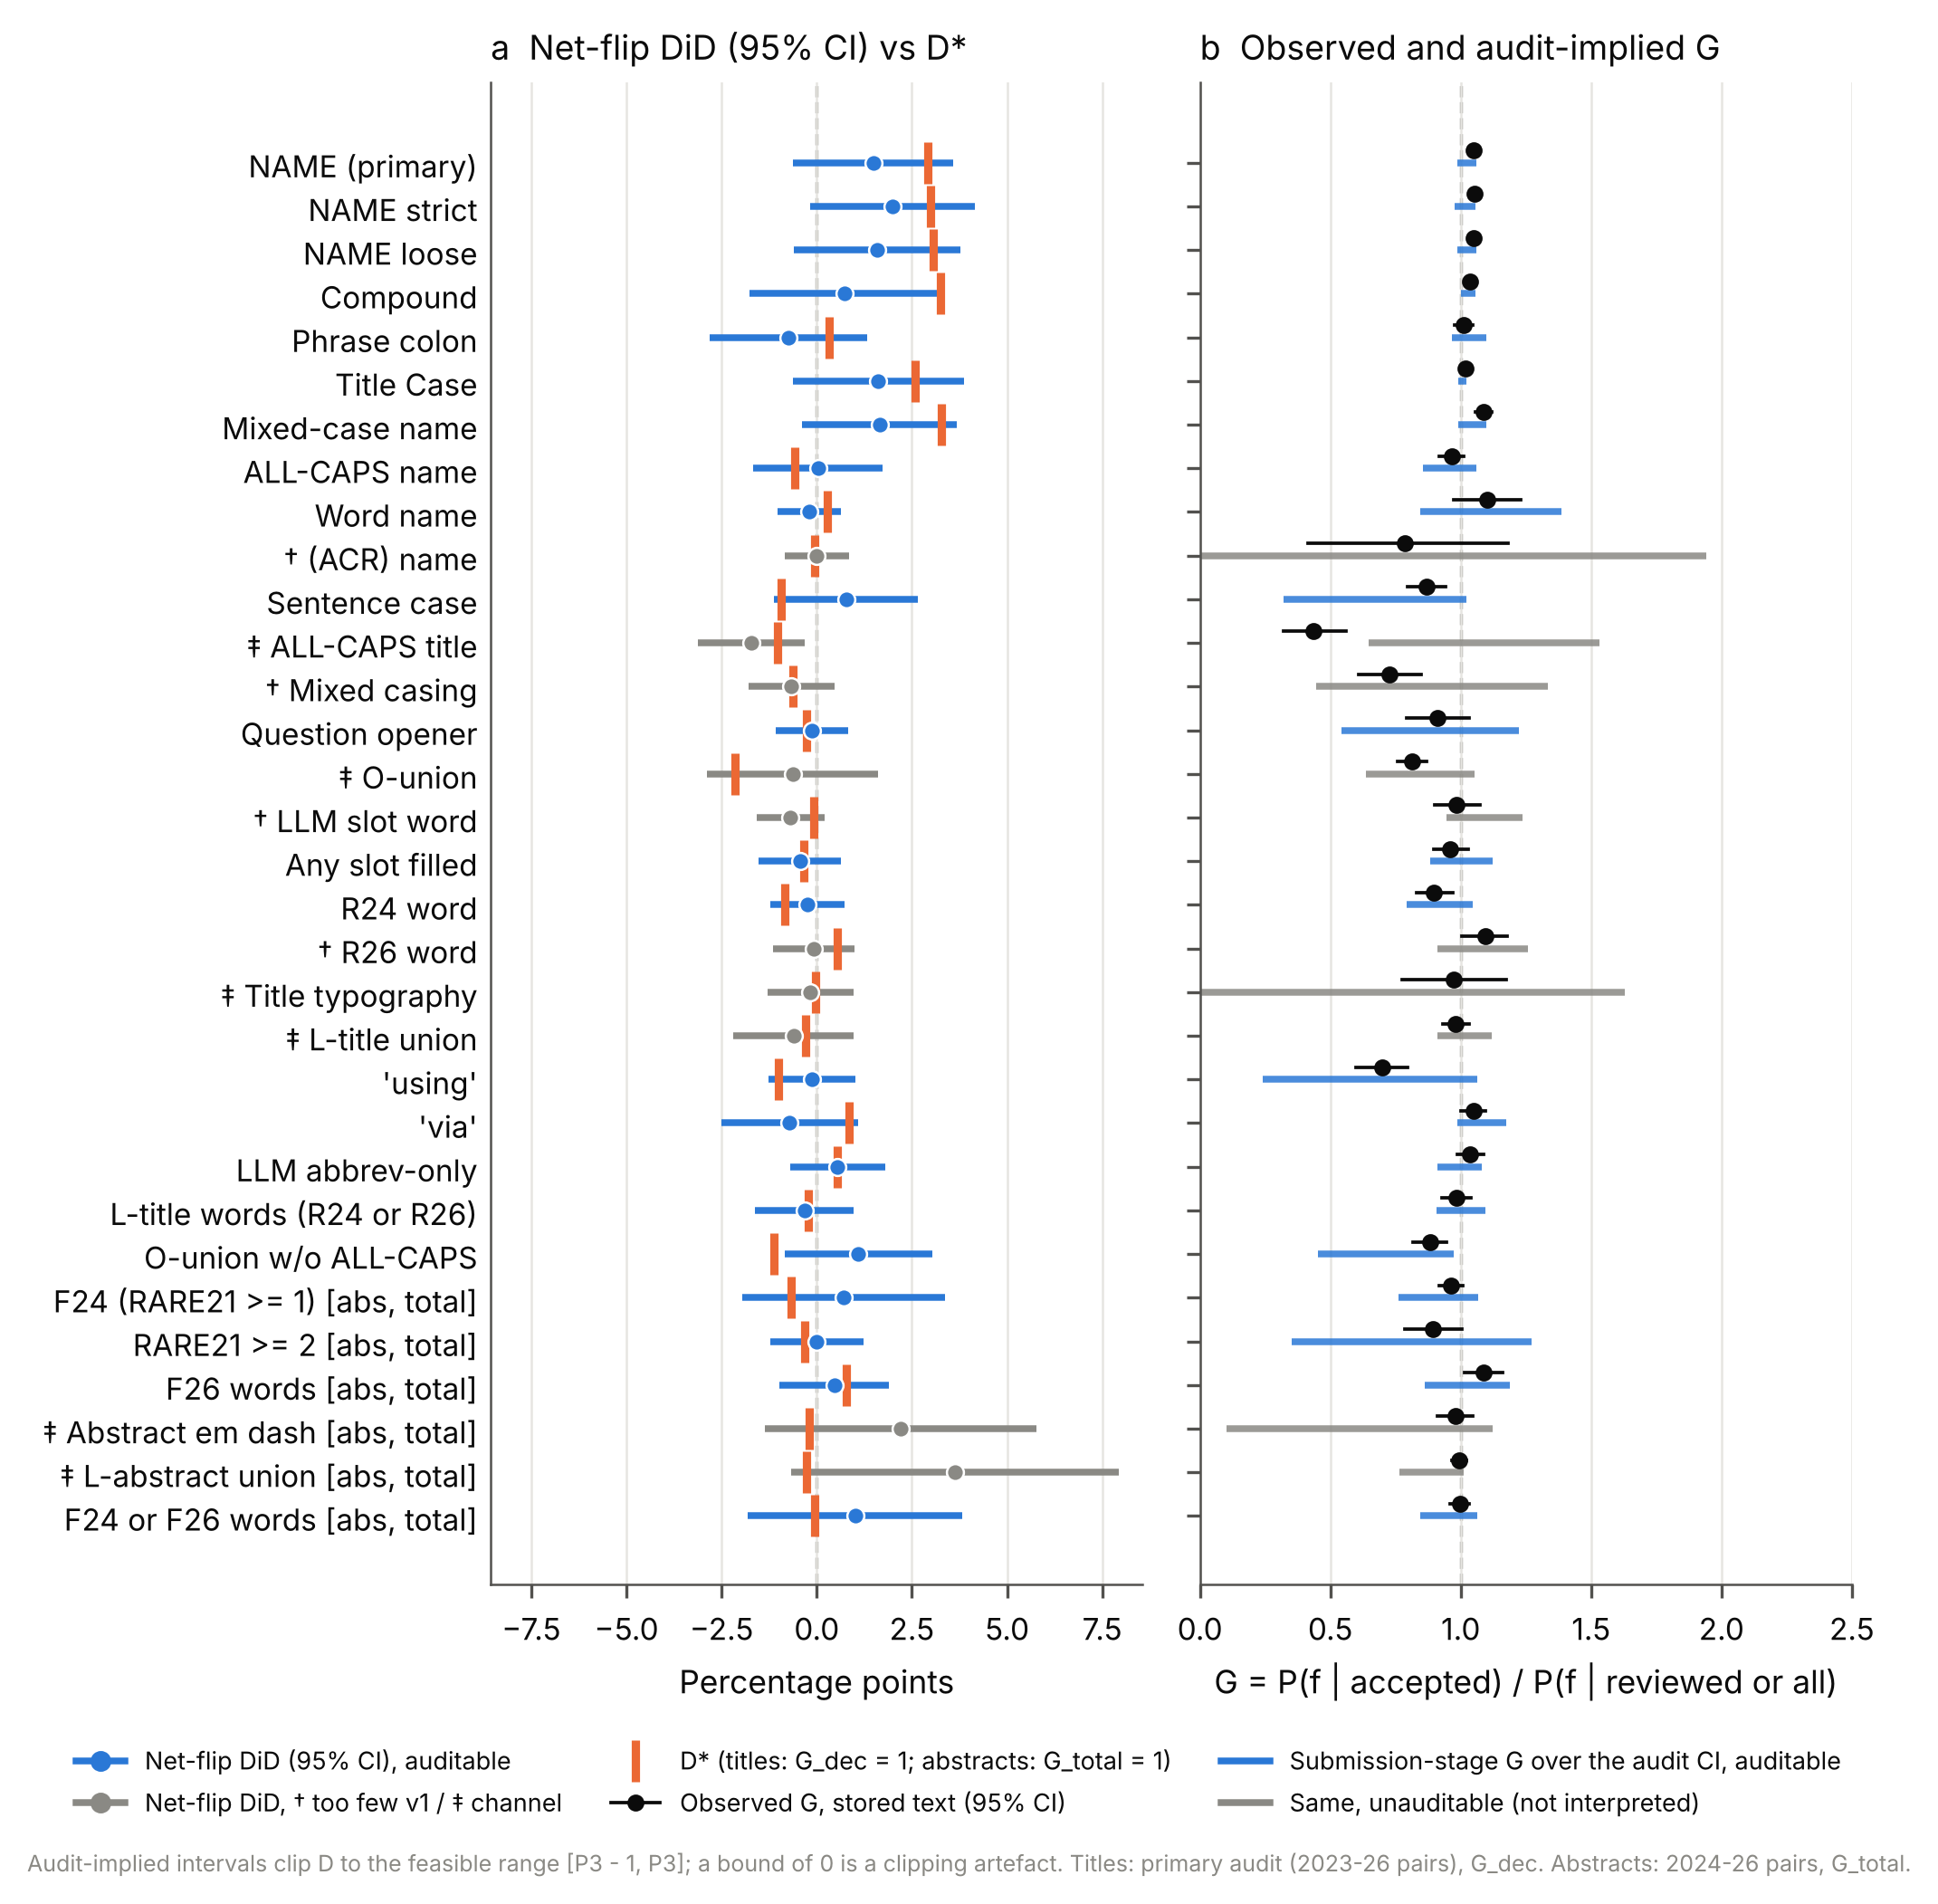

Values plotted in this chart, from the file beside it:
feature, label, kind, auditable, chan, did_pp, did_lo_pp, did_hi_pp, tip_pp, Gobs, Glo, Ghi, Galo, Gahi
NAME, NAME (primary), title, True, False, 1.482, -0.6294, 3.594, 2.916, 1.05, 1.027, 1.073, 0.9878, 1.061
NAME_strict, NAME strict, title, True, False, 2.001, -0.1646, 4.166, 2.987, 1.053, 1.031, 1.077, 0.978, 1.056
NAME_loose, NAME loose, title, True, False, 1.587, -0.594, 3.768, 3.061, 1.05, 1.028, 1.071, 0.9881, 1.059
compound, Compound, title, True, False, 0.7352, -1.762, 3.232, 3.241, 1.037, 1.021, 1.051, 1, 1.056
phrase_colon, Phrase colon, title, True, False, -0.7472, -2.811, 1.316, 0.3245, 1.011, 0.9752, 1.045, 0.9655, 1.099
title_case, Title Case, title, True, False, 1.615, -0.6303, 3.86, 2.593, 1.017, 1.012, 1.021, 0.9917, 1.021
mixed_case_name, Mixed-case name, title, True, False, 1.647, -0.3891, 3.683, 3.286, 1.087, 1.055, 1.118, 0.9888, 1.096
allcaps_name, ALL-CAPS name, title, True, False, 0.03211, -1.661, 1.725, -0.5866, 0.9658, 0.9186, 1.012, 0.8554, 1.059
word_name, Word name, title, True, False, -0.1969, -1.021, 0.6277, 0.2744, 1.103, 0.9719, 1.229, 0.843, 1.385
paren_acronym_name, (ACR) name, title, False, False, 0.0, -0.8422, 0.8422, -0.05735, 0.7852, 0.4156, 1.182, 0.0, 1.94
sentence_case, Sentence case, title, True, False, 0.7673, -1.116, 2.651, -0.9354, 0.8675, 0.7967, 0.9418, 0.3201, 1.023
all_caps_title, ALL-CAPS title, title, False, True, -1.719, -3.127, -0.3123, -1.036, 0.4352, 0.3203, 0.5591, 0.646, 1.53
mixed_casing, Mixed casing, title, False, False, -0.6629, -1.801, 0.4757, -0.6295, 0.7274, 0.6083, 0.8489, 0.4443, 1.333
question_opener, Question opener, title, True, False, -0.1245, -1.066, 0.8173, -0.258, 0.9111, 0.7913, 1.03, 0.5425, 1.223
O_union, O-union, title, False, True, -0.6308, -2.876, 1.614, -2.148, 0.8122, 0.7569, 0.8686, 0.6366, 1.054
slot_llm, LLM slot word, title, False, False, -0.695, -1.588, 0.1979, -0.08424, 0.9842, 0.9011, 1.074, 0.9456, 1.235
slot_filled, Any slot filled, title, True, False, -0.4459, -1.52, 0.6283, -0.3389, 0.9607, 0.8956, 1.03, 0.882, 1.122
R24, R24 word, title, True, False, -0.2491, -1.222, 0.7236, -0.8282, 0.8959, 0.8297, 0.968, 0.7922, 1.045
R26, R26 word, title, False, False, -0.07232, -1.146, 1.001, 0.539, 1.093, 1.005, 1.178, 0.9092, 1.258
title_typo, Title typography, title, False, True, -0.1647, -1.303, 0.9731, -0.02918, 0.9746, 0.774, 1.173, 0.0, 1.629
L_title, L-title union, title, False, True, -0.6107, -2.194, 0.9723, -0.291, 0.98, 0.9298, 1.032, 0.9092, 1.119
using, 'using', title, True, False, -0.1245, -1.265, 1.016, -1.002, 0.6997, 0.5974, 0.7947, 0.2391, 1.063
via, 'via', title, True, False, -0.7151, -2.51, 1.08, 0.8466, 1.048, 1.001, 1.095, 0.9862, 1.173
llm_abbrev_only, LLM abbrev-only, title, True, False, 0.5503, -0.7008, 1.802, 0.5518, 1.036, 0.9866, 1.088, 0.9115, 1.079
L_title_words, L-title words (R24 or R26), title, True, False, -0.3214, -1.62, 0.9769, -0.2295, 0.983, 0.9288, 1.038, 0.906, 1.095
O_union_arxiv, O-union w/o ALL-CAPS, title, True, False, 1.089, -0.8485, 3.026, -1.135, 0.8821, 0.8184, 0.9448, 0.4517, 0.9719
F24, F24 (RARE21 >= 1), abstract, True, False, 0.7079, -1.948, 3.364, -0.667, 0.9635, 0.9163, 1.007, 0.761, 1.067
F24_2, RARE21 >= 2, abstract, True, False, 0.0, -1.23, 1.23, -0.3054, 0.8942, 0.7863, 1.005, 0.3533, 1.272
F26_words, F26 words, abstract, True, False, 0.4604, -0.9839, 1.905, 0.7829, 1.087, 1.015, 1.161, 0.8626, 1.189
abs_emdash, Abstract em dash, abstract, False, True, 2.199, -1.37, 5.769, -0.1929, 0.9787, 0.9107, 1.046, 0.1024, 1.122
L_abstract, L-abstract union, abstract, False, True, 3.632, -0.6653, 7.93, -0.2631, 0.9931, 0.9652, 1.021, 0.7658, 1.01
L_abs_words, F24 or F26 words, abstract, True, False, 1.009, -1.803, 3.821, -0.06147, 0.9977, 0.9604, 1.034, 0.843, 1.064
